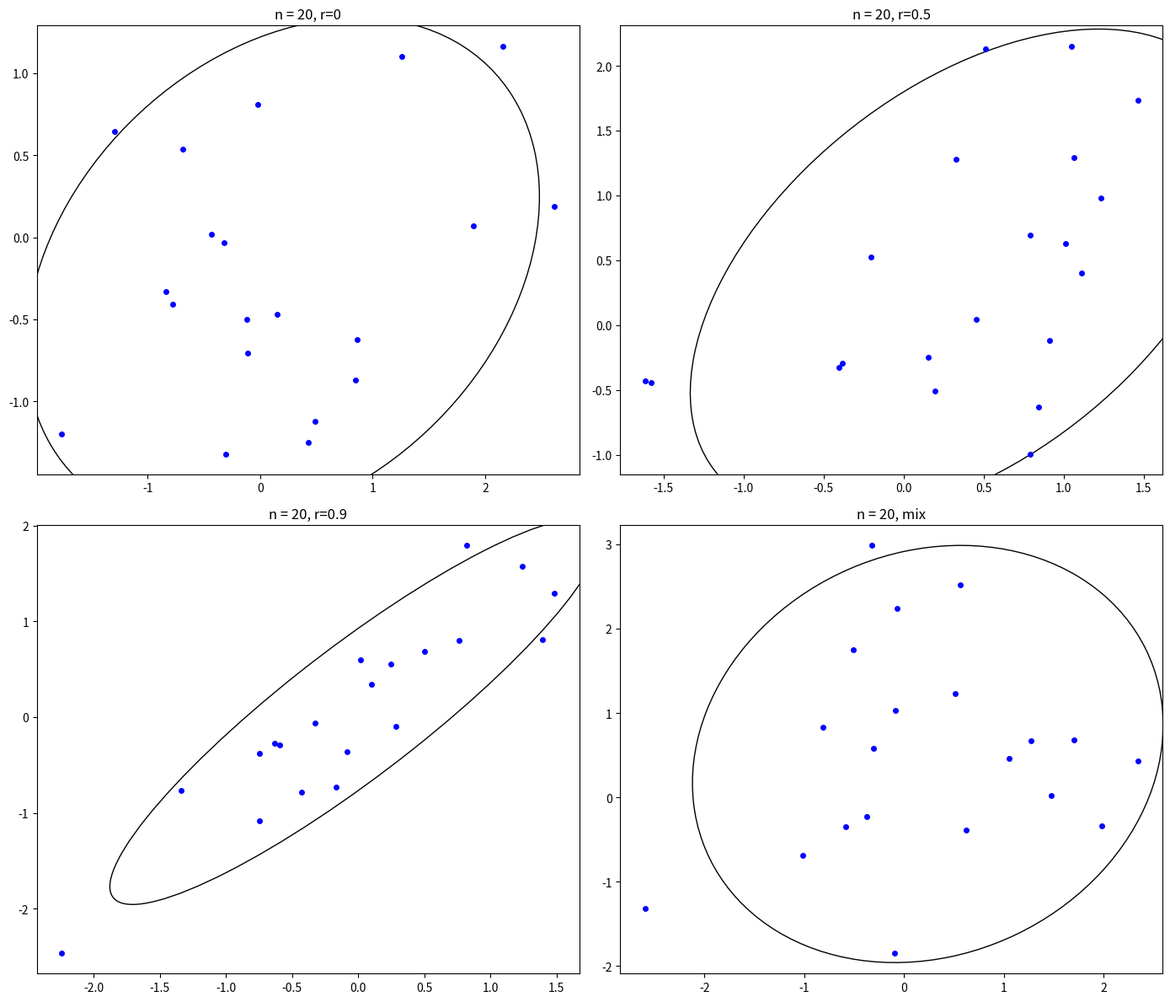
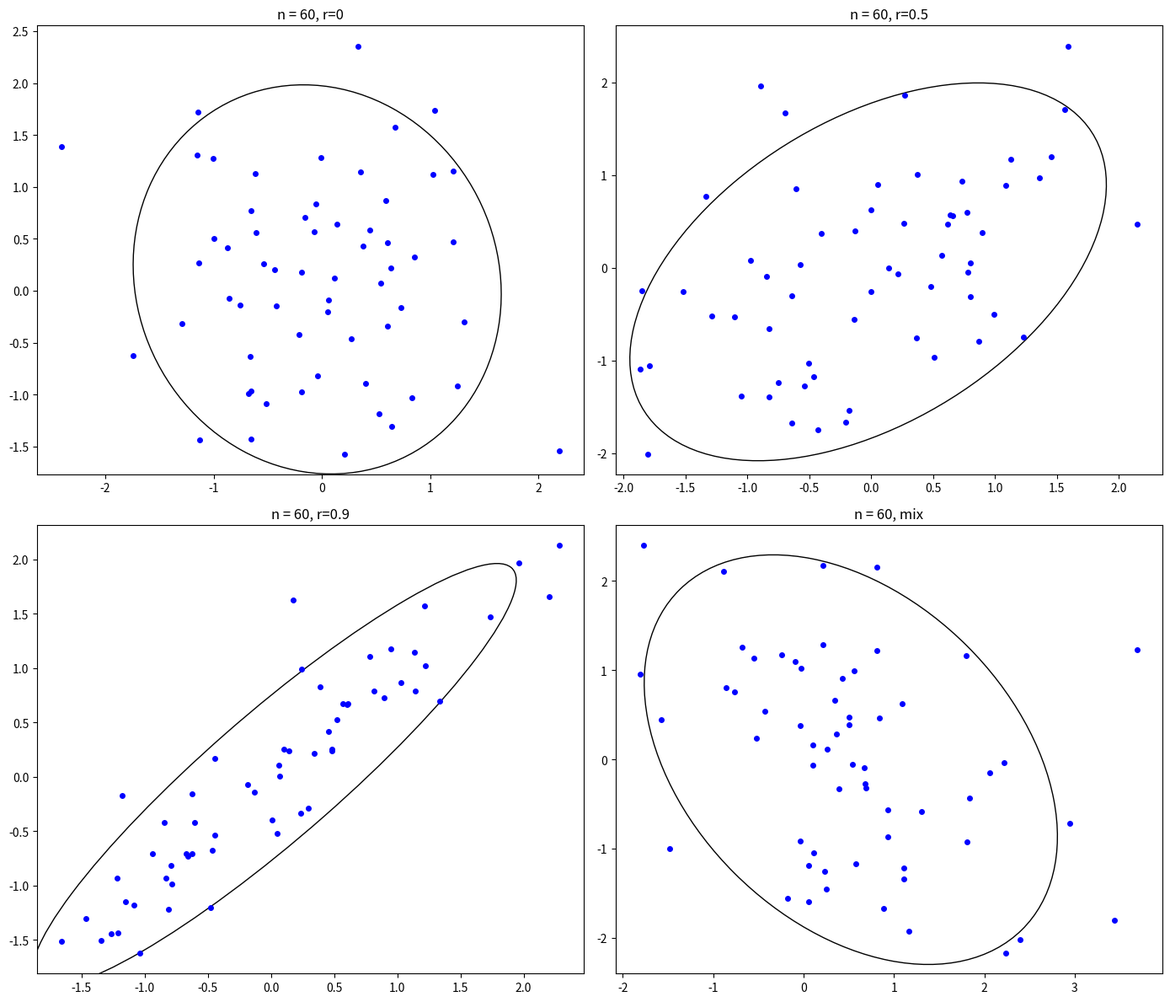
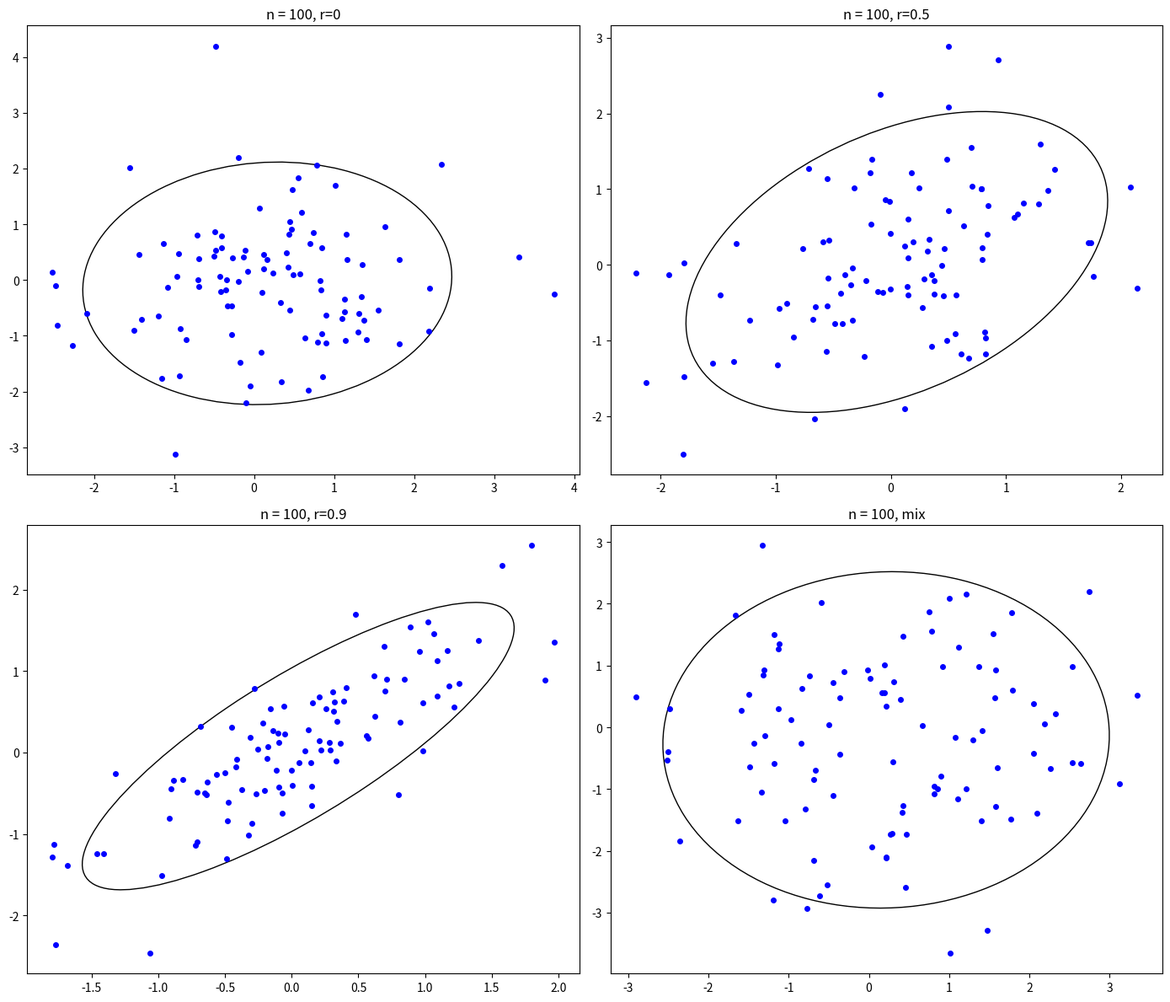

Reproduce these figures in Python, in order.
import scipy.stats as st
import numpy as np
import matplotlib.pyplot as plt
from matplotlib.patches import Ellipse

sizes = [20, 60, 100]
ro = [0, 0.5, 0.9]


def E(z):
    return np.mean(z)


def E_2(z):
    return np.mean(np.power(z, 2))


def D(z):
    return np.var(z)


def quadr(x, y):
    medx = np.median(x)
    medy = np.median(y)
    sum_e = 0
    for i in range(0, len(x)):
        sum_e = sum_e + np.sign(x[i] - medx) * np.sign(y[i] - medy)
    return sum_e / len(x)


def pearsonr(x, y):
    return st.pearsonr(x, y)[0]


def spearmanr(x, y):
    return st.spearmanr(x, y)[0]


cor_coef = {
    'pearson': pearsonr,
    'spearman': spearmanr,
    'quadr': quadr
}


def normal_dist(ro_e, N):
    x_mean = 0
    y_mean = 0
    std_x = 1
    std_y = 1
    cov = [[std_x**2, std_x*std_y*ro_e], [std_x*std_y*ro_e, std_y**2]]
    return st.multivariate_normal.rvs(mean=[x_mean, y_mean], cov=cov, size=N)


def mix_norm_dist(N):
    x_mean1 = 0
    y_mean1 = 0
    std_x1 = 1
    std_y1 = 1
    x_mean2 = 0
    y_mean2 = 0
    std_x2 = 10
    std_y2 = 10
    ro1 = 0.9
    ro2 = -0.9
    cov1 = [[std_x1**2, std_x1*std_y1*ro1], [std_x1*std_y1*ro1, std_y1**2]]
    cov2 = [[std_x2**2, std_x2*std_y2*ro2], [std_x2*std_y2*ro2, std_y2**2]]
    return 0.9 * st.multivariate_normal.rvs(mean=[x_mean1, y_mean1], cov=cov1, size=N) + 0.1 * st.multivariate_normal.rvs(mean=[x_mean2, y_mean2], cov=cov2, size=N)


def eigsorted(cov):
    vals, vecs = np.linalg.eigh(cov)
    order = vals.argsort()[::-1]
    return vals[order], vecs[:, order]


file = open('out.txt', 'w')
for size in sizes:
    for coef in cor_coef.keys():
        file.write(coef + str(size) + '------------\n')
        for r in ro:
            vares = [normal_dist(r, size) for i in range(0, 1000)]
            vars_x = [[r[0] for r in var] for var in vares]
            vars_y = [[r[1] for r in var] for var in vares]
            cor_arr = [cor_coef[coef](vars_x[i], vars_y[i]) for i in range(0, len(vars_x))]
            file.write(str(r) + ': E=' + str(E(cor_arr)) + ' E_2=' + str(E_2(cor_arr)) + ' D=' + str(D(cor_arr)) + '\n')
        vares = [mix_norm_dist(size) for i in range(0, 1000)]
        vars_x = [[r[0] for r in var] for var in vares]
        vars_y = [[r[1] for r in var] for var in vares]
        cor_arr = [cor_coef[coef](vars_x[i], vars_y[i]) for i in range(0, len(vars_x))]
        file.write('for mixin: E=' + str(E(cor_arr)) + ' E_2=' + str(E_2(cor_arr)) + ' D=' + str(D(cor_arr)) + '\n')
    fig, axes = plt.subplots(nrows=2, ncols=2, figsize=(14, 12))
    ax = axes.flatten()
    for i in range(0, 4):
        if i != 3:
            points = normal_dist(ro[i], size)
            ax[i].set_title('n = ' + str(size) + ', r=' + str(ro[i]))
        else:
            points = mix_norm_dist(size)
            ax[i].set_title('n = ' + str(size) + ', mix')
        nstd = 2
        r_x = [point[0] for point in points]
        r_y = [point[1] for point in points]
        ax[i].plot(r_x, r_y, 'bo', ms=4)
        cov = np.cov(r_x, r_y)
        vals, vecs = eigsorted(cov)
        theta = np.degrees(np.arctan2(*vecs[:, 0][::-1]))
        w, h = 2 * nstd * np.sqrt(vals)
        ell = Ellipse(xy=(np.mean(r_x), np.mean(r_y)),
                      width=w, height=h,
                      angle=theta, color='black')
        ell.set_facecolor('none')
        ax[i].add_artist(ell)
        plt.tight_layout()
        fig.savefig('ellipse n=' + str(size))
